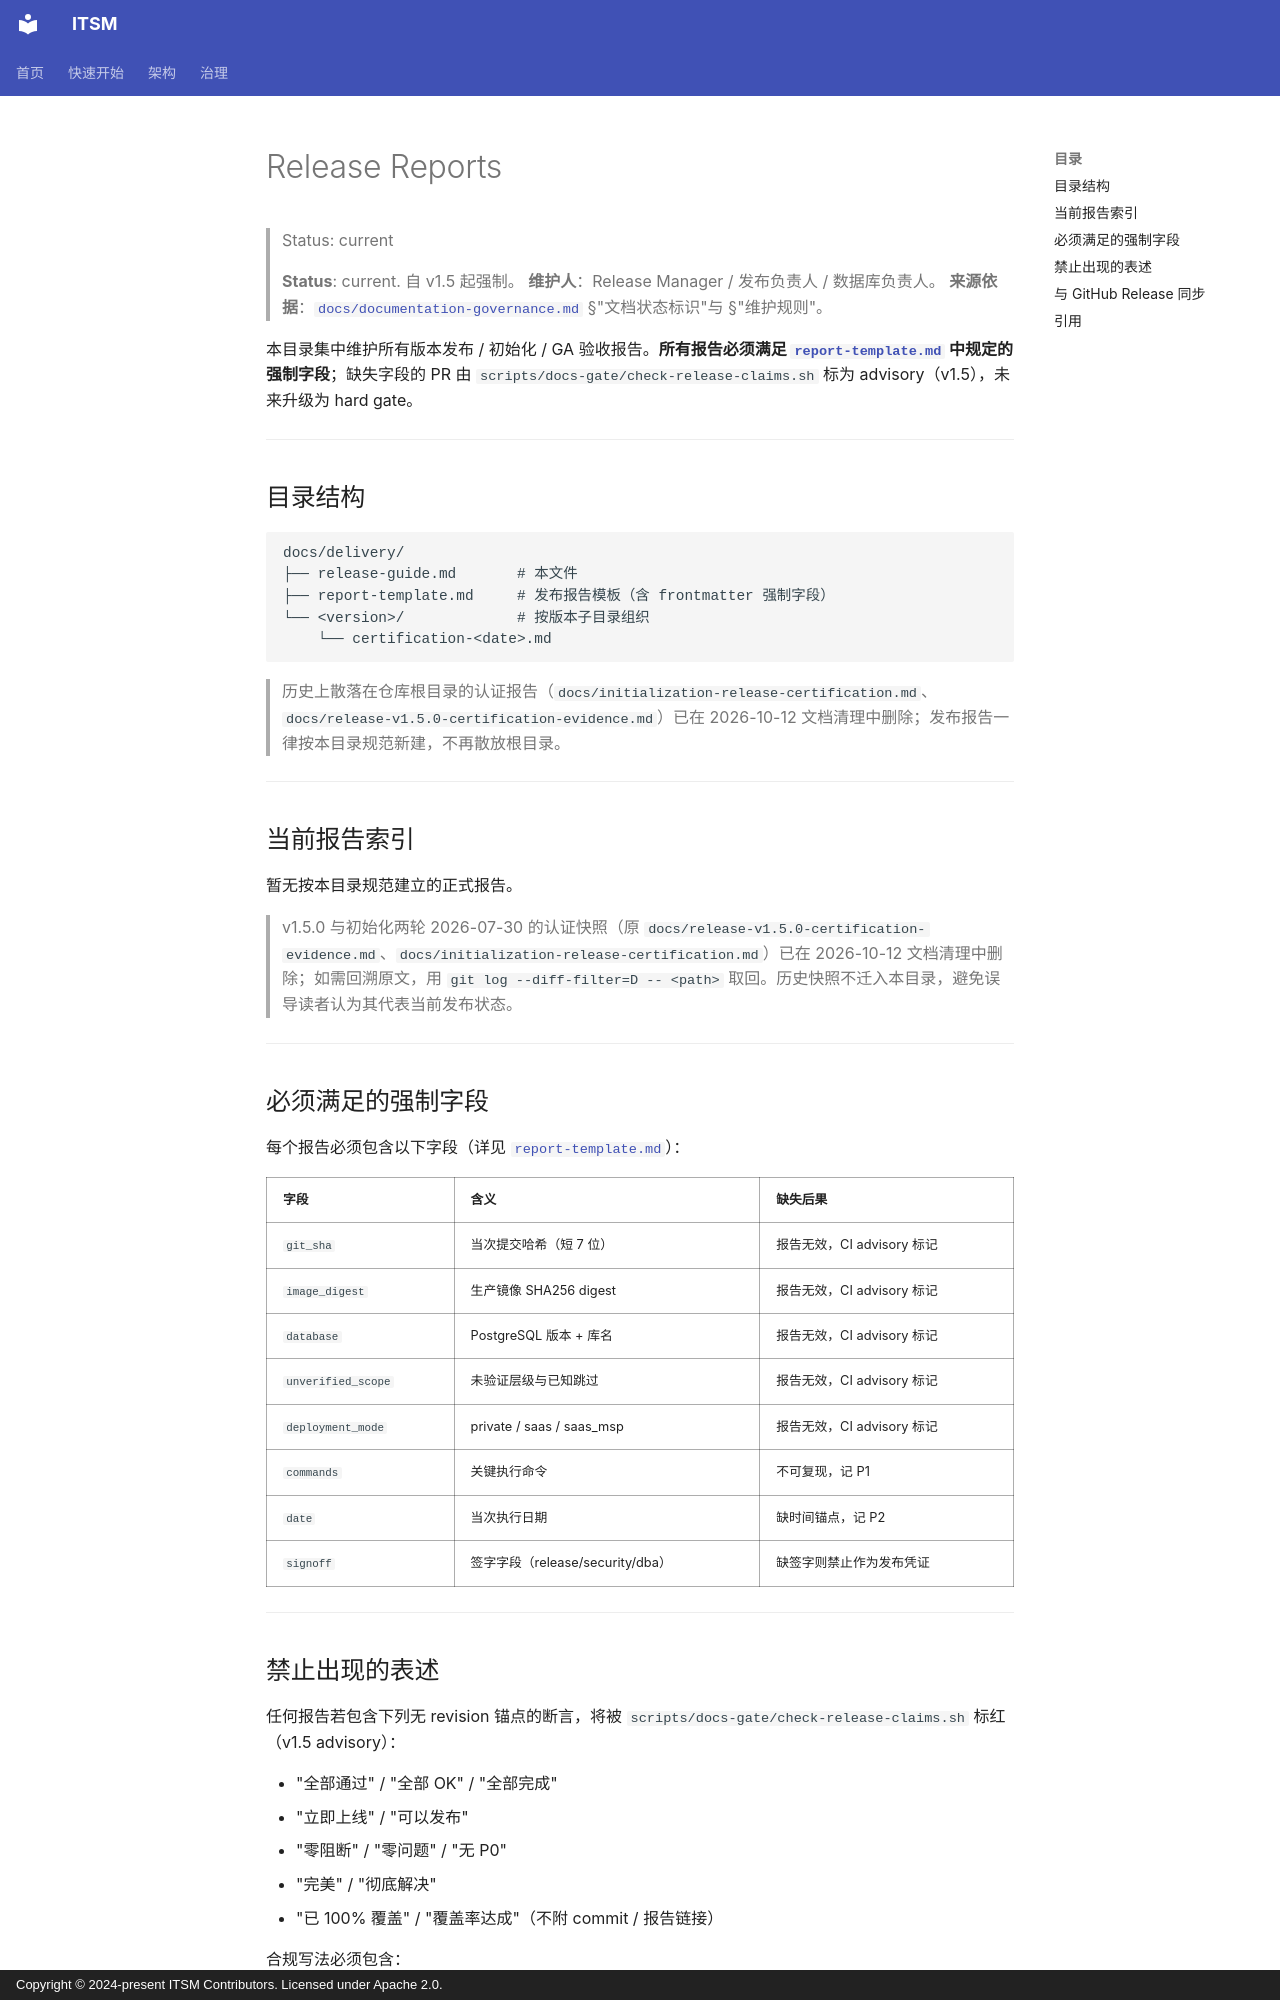

repository: heidsoft/itsm · page: delivery/release-guide/index.html · generator: mkdocs · copyright: Copyright © 2024-present ITSM Contributors. Licensed under Apache 2.0.

# Release Reports

> Status: current

> **Status**: current. 自 v1.5 起强制。
> **维护人**：Release Manager / 发布负责人 / 数据库负责人。
> **来源依据**：[`docs/documentation-governance.md`](../documentation-governance.md) §"文档状态标识"与 §"维护规则"。

本目录集中维护所有版本发布 / 初始化 / GA 验收报告。**所有报告必须满足 [`report-template.md`](./report-template.md) 中规定的强制字段**；缺失字段的 PR 由 `scripts/docs-gate/check-release-claims.sh` 标为 advisory（v1.5），未来升级为 hard gate。

---

## 目录结构

```
docs/delivery/
├── release-guide.md       # 本文件
├── report-template.md     # 发布报告模板（含 frontmatter 强制字段）
└── <version>/             # 按版本子目录组织
    └── certification-<date>.md
```

> 历史上散落在仓库根目录的认证报告（`docs/initialization-release-certification.md`、`docs/release-v1.5.0-certification-evidence.md`）已在 2026-10-12 文档清理中删除；发布报告一律按本目录规范新建，不再散放根目录。

---

## 当前报告索引

暂无按本目录规范建立的正式报告。

> v1.5.0 与初始化两轮 2026-07-30 的认证快照（原 `docs/release-v1.5.0-certification-evidence.md`、`docs/initialization-release-certification.md`）已在 2026-10-12 文档清理中删除；如需回溯原文，用 `git log --diff-filter=D -- <path>` 取回。历史快照不迁入本目录，避免误导读者认为其代表当前发布状态。

---

## 必须满足的强制字段

每个报告必须包含以下字段（详见 [`report-template.md`](./report-template.md)）：

| 字段 | 含义 | 缺失后果 |
|---|---|---|
| `git_sha` | 当次提交哈希（短 7 位） | 报告无效，CI advisory 标记 |
| `image_digest` | 生产镜像 SHA256 digest | 报告无效，CI advisory 标记 |
| `database` | PostgreSQL 版本 + 库名 | 报告无效，CI advisory 标记 |
| `unverified_scope` | 未验证层级与已知跳过 | 报告无效，CI advisory 标记 |
| `deployment_mode` | private / saas / saas_msp | 报告无效，CI advisory 标记 |
| `commands` | 关键执行命令 | 不可复现，记 P1 |
| `date` | 当次执行日期 | 缺时间锚点，记 P2 |
| `signoff` | 签字字段（release/security/dba） | 缺签字则禁止作为发布凭证 |

---
